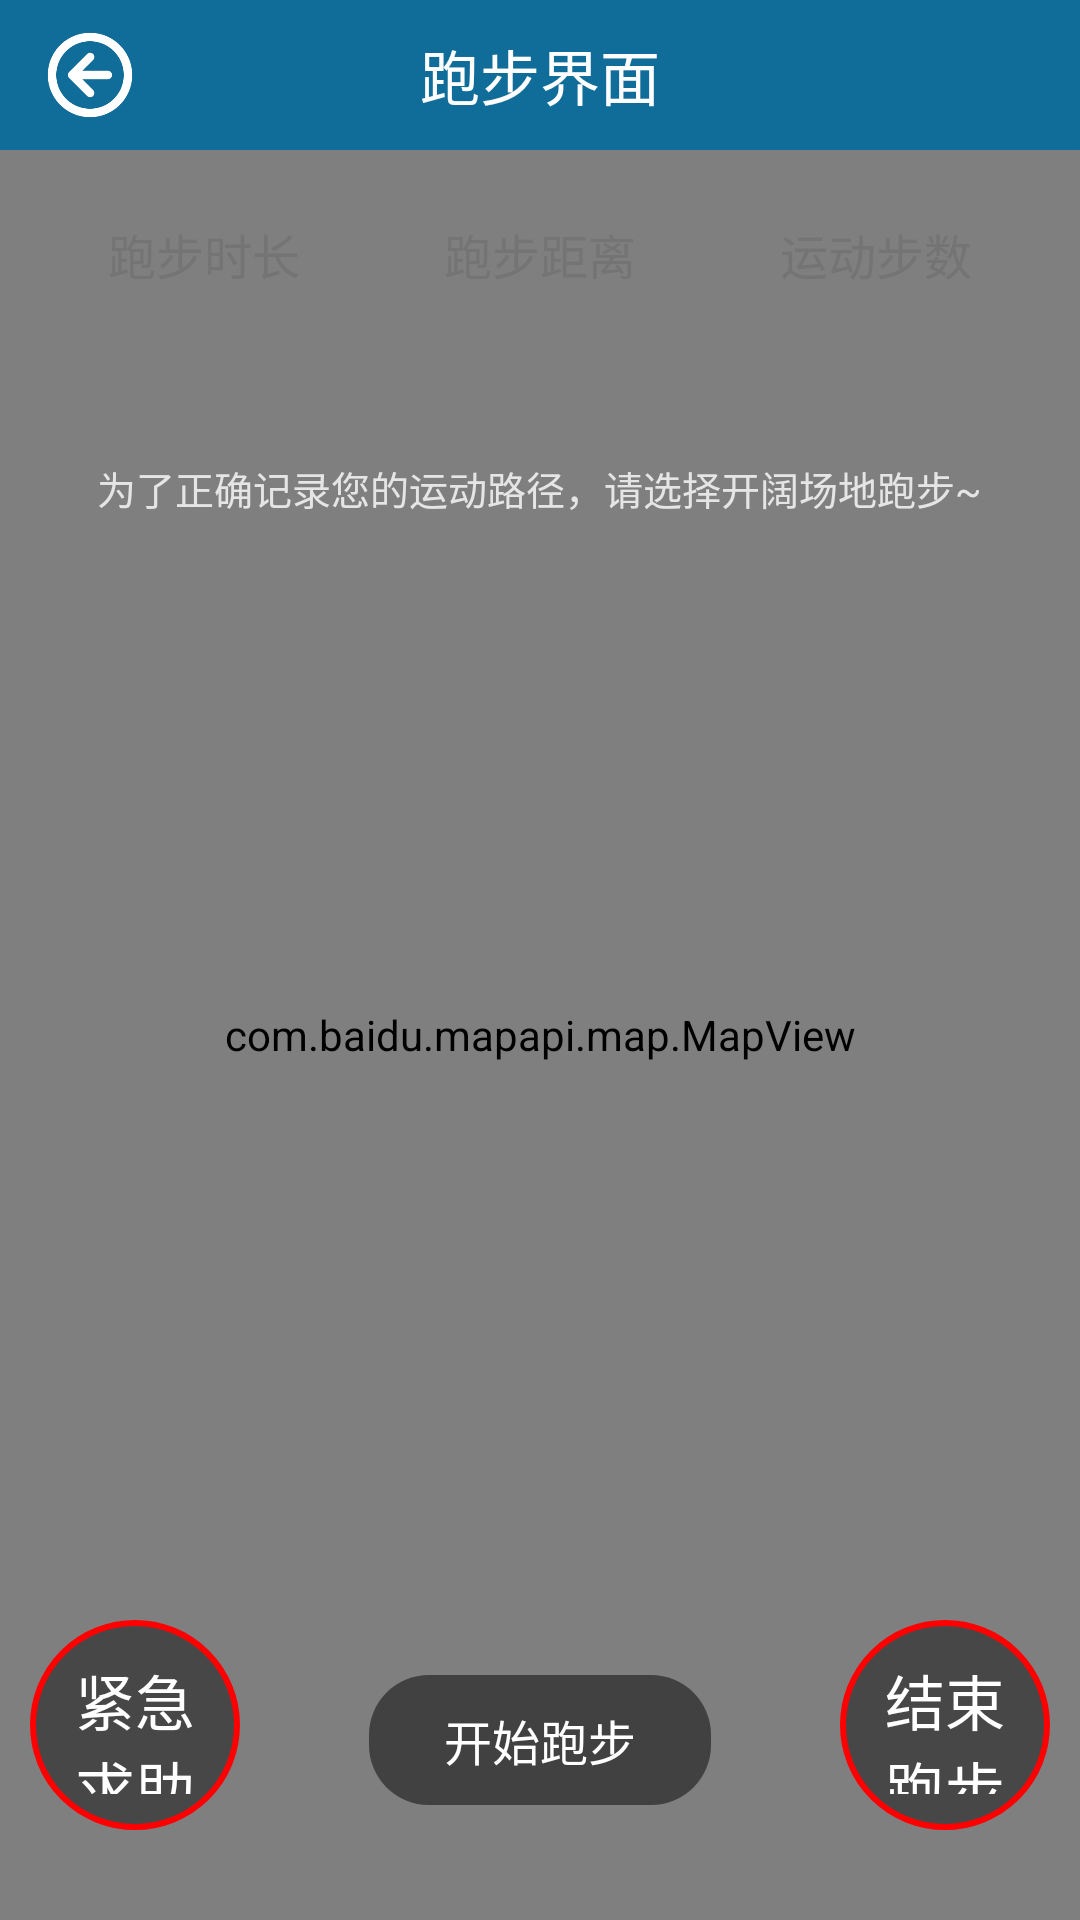

Produce the Android XML layout that renders to this screen, including the resource entries it uses.
<!-- AndroidManifest.xml: application theme AppTheme -->
<!-- res/layout/main_content.xml -->
<?xml version="1.0" encoding="utf-8"?>
<RelativeLayout
    xmlns:android="http://schemas.android.com/apk/res/android"
    android:layout_width="match_parent"
    android:layout_height="match_parent"
    >

    

    <RelativeLayout
        android:id="@+id/title_layout"
        android:layout_width="match_parent"
        android:layout_height="50dp"
        android:background="#106c99"
        android:gravity="center_vertical"
        android:orientation="horizontal"
        >

        <ImageView
            android:id="@+id/back_icon"
            android:layout_width="30dp"
            android:layout_height="30dp"
            android:layout_marginLeft="15dp"
            android:background="@drawable/back"
            android:clickable="true"
            android:layout_centerVertical="true"
            />

        <TextView
            android:id="@+id/title"
            android:layout_width="wrap_content"
            android:layout_height="wrap_content"
            android:text="跑步界面"
            android:textColor="#fff"
            android:layout_centerHorizontal="true"
            android:layout_centerVertical="true"
            android:textSize="20sp"
            />
      </RelativeLayout>

    <com.baidu.mapapi.map.MapView
        android:id="@+id/id_bmapView"
        android:layout_width="fill_parent"
        android:layout_height="fill_parent"
        android:layout_below="@id/title_layout"
        android:clickable="true" />

    <View
        android:id="@+id/shadow"
        android:layout_width="fill_parent"
        android:layout_height="fill_parent"
        android:layout_below="@id/title_layout"
        android:clickable="true"
        android:visibility="gone"
        />

    <LinearLayout
        android:id="@+id/bike_layout"
        android:layout_width="match_parent"
        android:layout_height="wrap_content"
        android:layout_below="@id/title_layout"
        android:layout_margin="12dp"
        android:background="@drawable/edge_shadow_bg"
        android:orientation="vertical"
        android:paddingBottom="@dimen/bike_layout_margin"
        >



        <LinearLayout
            android:id="@+id/bike_distance_layout"
            android:layout_width="match_parent"
            android:layout_height="wrap_content"
            android:layout_marginTop="@dimen/bike_layout_margin"
            android:orientation="horizontal">

            <LinearLayout
                android:layout_width="0dp"
                android:layout_height="wrap_content"
                android:layout_weight="1"
                android:orientation="vertical">

                <TextView
                    android:id="@+id/textview_time"
                    style="@style/text_style"
                    android:text="跑步时长" />

                <TextView
                    android:id="@+id/bike_time"
                    style="@style/text_style"
                    android:textColor="@color/color_393939" />
            </LinearLayout>


            <LinearLayout
                android:layout_width="0dp"
                android:layout_height="wrap_content"
                android:layout_weight="1"
                android:orientation="vertical">

                <TextView
                    android:id="@+id/textview_distance"
                    style="@style/text_style"
                    android:text="跑步距离" />

                <TextView
                    android:id="@+id/bike_distance"
                    style="@style/text_style"
                    android:textColor="@color/color_393939"

                    />


            </LinearLayout>

            <LinearLayout
                android:layout_width="0dp"
                android:layout_height="wrap_content"
                android:layout_weight="1"
                android:orientation="vertical">

                <TextView
                    android:id="@+id/tv_step_count"
                    style="@style/text_style"
                    android:text="运动步数"
                    />

                <TextView
                    android:id="@+id/tv_stpe_num"
                    style="@style/text_style"
                    android:textColor="@color/color_393939"
                    />
              </LinearLayout>
        </LinearLayout>

    </LinearLayout>

    <TextView
        android:id="@+id/prompt"
        android:layout_width="match_parent"
        android:layout_height="wrap_content"
        android:layout_below="@id/bike_layout"
        android:layout_centerHorizontal="true"
        android:layout_marginLeft="20dp"
        android:layout_marginRight="20dp"
        android:background="@drawable/bt_prompt_selector"
        android:gravity="center"
        android:padding="6dp"
        android:text="@string/book_prompt"
        android:textColor="@color/white_cc"
        android:textSize="15sp"
        android:visibility="gone"
        />

    <TextView
        android:id="@+id/prompt1"
        android:layout_width="wrap_content"
        android:layout_height="wrap_content"
        android:layout_below="@id/prompt"
        android:layout_centerHorizontal="true"
        android:background="@drawable/bt_prompt_selector"
        android:gravity="center"
        android:layout_marginTop="5dp"
        android:paddingLeft="10dp"
        android:paddingRight="10dp"
        android:paddingTop="5dp"
        android:paddingBottom="5dp"
        android:text="为了正确记录您的运动路径，请选择开阔场地跑步~"
        android:textColor="@color/white_cc"
        android:textSize="13sp"
        />



    <RelativeLayout
        android:layout_width="match_parent"
        android:layout_height="80dp"
        android:layout_alignParentBottom="true"
        android:layout_marginBottom="25dp"
        android:gravity="center_vertical"
        android:orientation="horizontal"
        >


        <ImageView
            android:id="@+id/btn_locale"
            android:layout_width="wrap_content"
            android:layout_height="wrap_content"
            android:clickable="true"
            android:layout_marginLeft="10dp"
            android:layout_centerVertical="true"
            android:src="@mipmap/get_location_icon" />

        <TextView
            android:id="@+id/unlock"
            android:layout_width="wrap_content"
            android:layout_height="wrap_content"
            android:background="@drawable/bt_unlock_selector"
            android:clickable="true"
            android:onClick="gotoCodeUnlock"
            android:paddingBottom="10dp"
            android:paddingLeft="25dp"
            android:paddingRight="25dp"
            android:paddingTop="10dp"
            android:layout_gravity="center"
            android:layout_centerHorizontal="true"
            android:text="@string/unlock"
            android:layout_centerInParent="true"
            android:textColor="@color/white"
            android:textSize="@dimen/text_size" />

        <TextView
            android:id="@+id/sos"
            android:layout_width="70dp"
            android:layout_height="70dp"
            android:layout_alignParentLeft="true"
            android:background="@drawable/go"
            android:text="紧急求助"
            android:padding="12dp"
            android:gravity="center"
            android:textColor="@color/white"
            android:layout_gravity="center"
            android:textSize="20sp"
            android:layout_marginLeft="10dp"
            />

        <TextView
            android:id="@+id/end_route"
            android:layout_width="70dp"
            android:layout_height="70dp"
            android:layout_alignParentRight="true"
            android:layout_alignParentEnd="true"
            android:background="@drawable/go"
            android:text="@string/end_route"
            android:padding="12dp"
            android:gravity="center"
            android:textColor="@color/white"
            android:layout_gravity="center"
            android:textSize="20sp"
            android:layout_marginRight="10dp"
            />
    </RelativeLayout>

</RelativeLayout>
<!-- resources referenced by this layout -->
<resources>
  <color name="color_343333">#343333</color>
  <color name="color_393939">#393939</color>
  <color name="white">#ffffff</color>
  <color name="white_cc">#ccffffff</color>
  <dimen name="bike_layout_margin">10sp</dimen>
  <dimen name="text_size">16sp</dimen>
  <!-- drawable back (drawable) -->
  <?xml version="1.0" encoding="utf-8"?>
  <selector xmlns:android="http://schemas.android.com/apk/res/android">
  
      <item android:state_pressed="false" android:drawable="@drawable/back1" />
  
      <item android:state_pressed="true" android:drawable="@drawable/back3" />
  
  </selector>
  <!-- drawable bt_unlock_selector (drawable) -->
  <selector
  
      xmlns:android="http://schemas.android.com/apk/res/android">
  
      <item android:state_pressed="true">
          <shape>
              <corners android:radius="20dp" />
              <solid android:color="@color/color_bb343333" />
      </shape>
      </item>
  
      <item>
          <shape>
              <corners android:radius="20dp" />
              <solid android:color="@color/color_cc343333" />
          </shape>
      </item>
  </selector>
  <!-- drawable go (drawable) -->
  <?xml version="1.0" encoding="utf-8"?>
  <selector xmlns:android="http://schemas.android.com/apk/res/android">
  
      <item android:state_pressed="false" android:drawable="@drawable/back_shape_blue" />
      <item android:state_pressed="true"  android:drawable="@drawable/back_shape_yellow" />
  
  
  </selector>
  <string name="book_prompt">你已开启跑步模式，祝您跑步愉快~</string>
  <string name="bybike">跑步界面</string>
  <string name="end_route">结束\跑步</string>
  <string name="unlock">开始跑步</string>
  <style name="text_style">
          <item name="android:layout_width">fill_parent</item>
          <item name="android:layout_height">wrap_content</item>
          <item name="android:padding">1dip</item>
          <item name="android:textSize">16sp</item>
          <item name="android:gravity">center</item>
          <item name="android:textColor">@color/color_747474</item>
      </style>
  <style name="AppTheme" parent="Theme.AppCompat.Light.NoActionBar">
          
          <item name="colorPrimary">@color/colorPrimary</item>
          <item name="colorPrimaryDark">@color/colorPrimaryDark</item>
          <item name="colorAccent">@color/colorAccent</item>
      </style>
  <!-- drawable back1: png bitmap (drawable, 9039 bytes) -->
  <!-- drawable back3: png bitmap (drawable, 16006 bytes) -->
  <color name="color_bb343333">#bb343333</color>
  <color name="color_cc343333">#cc343333</color>
  <!-- drawable back_shape_blue (drawable) -->
  <?xml version="1.0" encoding="utf-8"?>
  <shape xmlns:android="http://schemas.android.com/apk/res/android">
  
      <stroke android:color="@color/red"  android:width="2dp"/>
      <corners android:radius="100dp"/>
  
      <padding android:left="10dp"
          android:top="2dp"
          android:bottom="2dp"
          android:right="10dp"/>
  
      <solid android:color="@color/color_bb343333" />
  
  </shape>
  <!-- drawable back_shape_yellow (drawable) -->
  <?xml version="1.0" encoding="utf-8"?>
  <shape xmlns:android="http://schemas.android.com/apk/res/android">
  
  
      <solid android:color="@android:color/transparent"/>
      <stroke android:color="#f5c200"  android:width="2dp"/>
      <corners android:radius="100dp"/>
  
  
  
      <solid android:color="@color/color_bb343333" />
  </shape>
  <color name="color_747474">#747474</color>
  <color name="colorPrimary">#3F51B5</color>
  <color name="colorPrimaryDark">#303F9F</color>
  <color name="colorAccent">#FF4081</color>
  <color name="red">#ff0000</color>
</resources>
